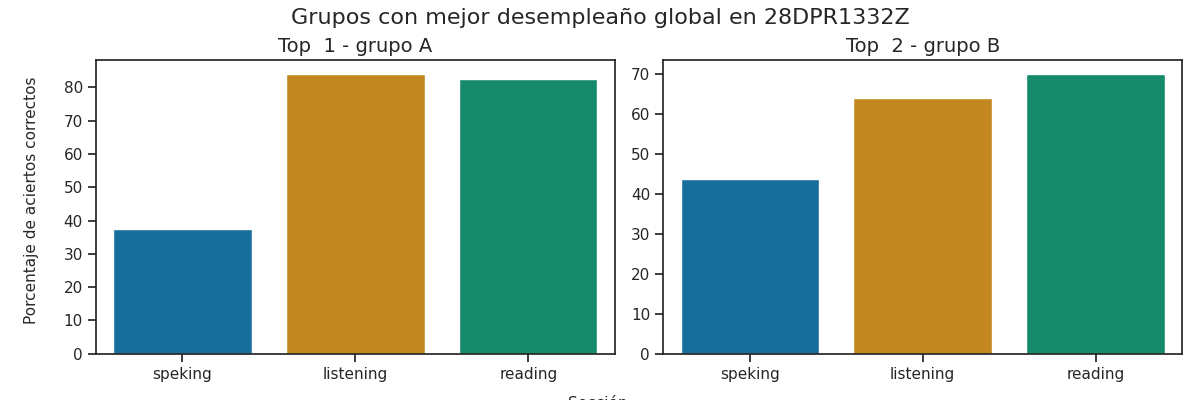

Source data for this figure (header and first rows):
Top, Grupo, Porcentaje de aciertos correctos, Porcentaje de aciertos correctos para la…, Porcentaje de aciertos correctos para la…, Porcentaje de aciertos correctos para la…, Porcentaje de aciertos correctos para la…, Porcentaje de aciertos correctos para la…, Calificación promedio en los exámenes pa…, Calificación promedio en los exámenes pa…, Calificación promedio en los exámenes pa…, Calificación promedio en los exámenes pa…, Calificación promedio en los exámenes pa…, Promedio de aciertos en los exámenes par…, Promedio de aciertos en los exámenes par…, Promedio de aciertos en los exámenes par…, Promedio de aciertos en los exámenes par…, Promedio de aciertos en los exámenes par…
1, A, 68.0, 84.0, 82.5, 37.5, 37.5, 37.5, A2, A2 -, A1, A1, A1, 21, 33, 3, 3, 3
2, B, 59.25, 64.0, 70.0, 50.0, 37.5, 43.75, A1 +, A1 +, A1, A1, A1, 16, 28, 4, 3, 4
